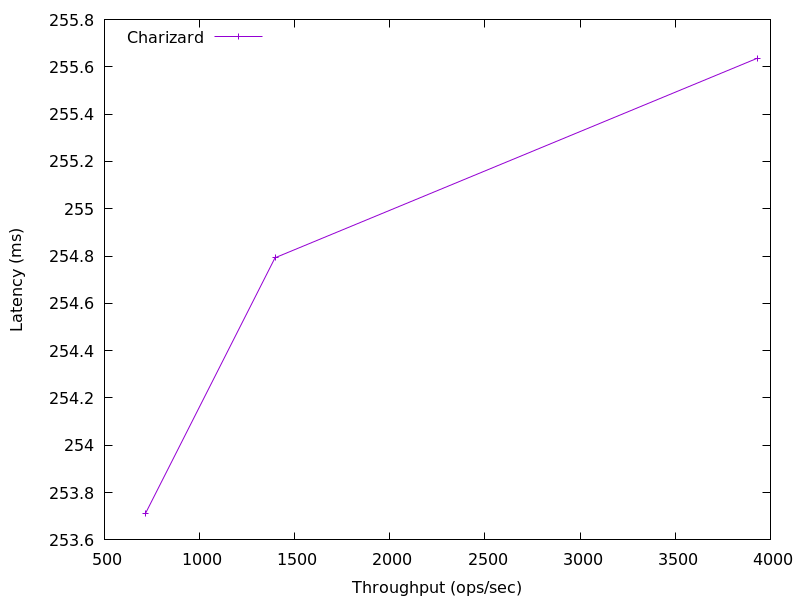

The file beside this chart, header and first rows:
3930.114106546825, 255.635968
1397, 254.8
714.4, 253.7
